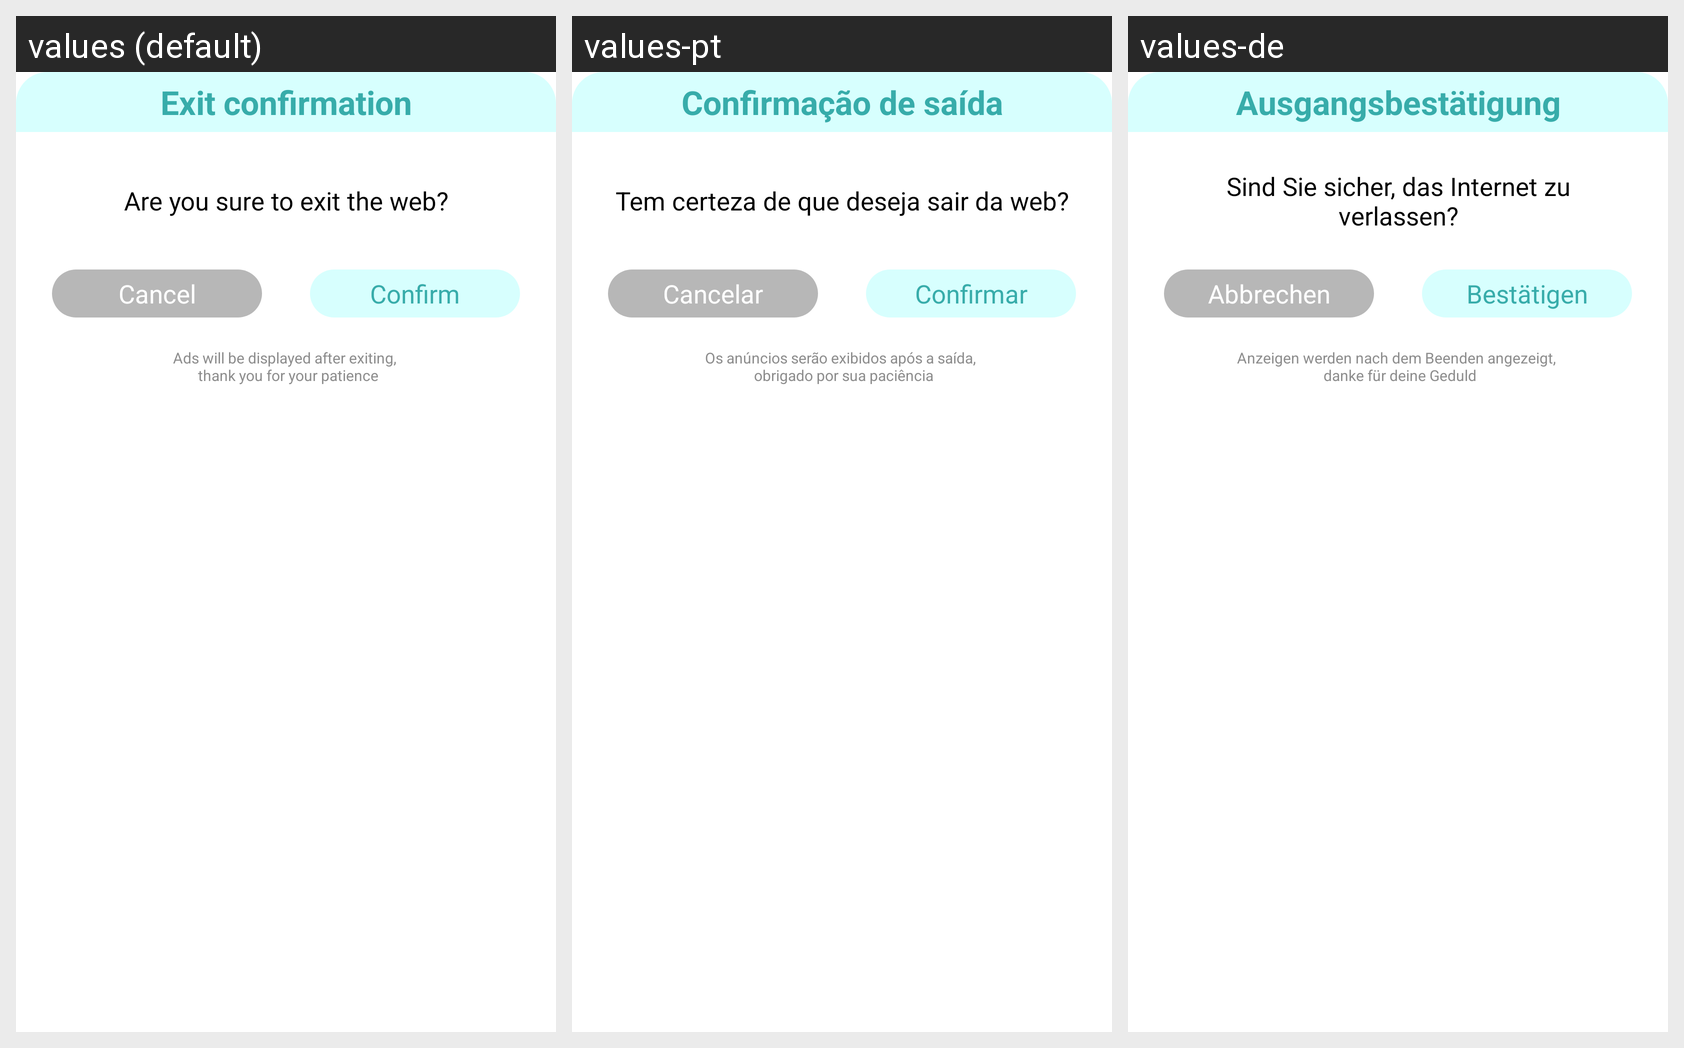

The Android screen above is rendered under several locales of the same app. Produce the string resources it draws, with the default and per-locale values.
Android screen res/layout/dialog_exit_web.xml rendered under 3 locales, left to right: values (default), values-pt, values-de. Device: Nexus 5 (rendered at 1080×1920; each locale shown at half size, 540×960, under a caption strip naming it); theme Theme.Browser.
Other locales in the repository, not shown: values-ar, values-bn, values-es, values-fr, values-hi, values-ru, values-th, values-ur, values-vi.
Strings drawn on this screen, with the default value and each locale's value (text and hints the layout hard-codes, and strings that could not be matched under every locale, appear in the picture but are not listed):

exit_confirmation
  values: Exit confirmation
  values-pt: Confirmação de saída
  values-de: Ausgangsbestätigung

exit_web_alert
  values: Are you sure to exit the web?
  values-pt: Tem certeza de que deseja sair da web?
  values-de: Sind Sie sicher, das Internet zu verlassen?

cancel
  values: Cancel
  values-pt: Cancelar
  values-de: Abbrechen

confirm
  values: Confirm
  values-pt: Confirmar
  values-de: Bestätigen

exit_web_dialog_tips
  values: Ads will be displayed after exiting, 
       thank you for your patience
  values-pt: Os anúncios serão exibidos após a saída, 
       obrigado por sua paciência
  values-de: Anzeigen werden nach dem Beenden angezeigt, 
       danke für deine Geduld
